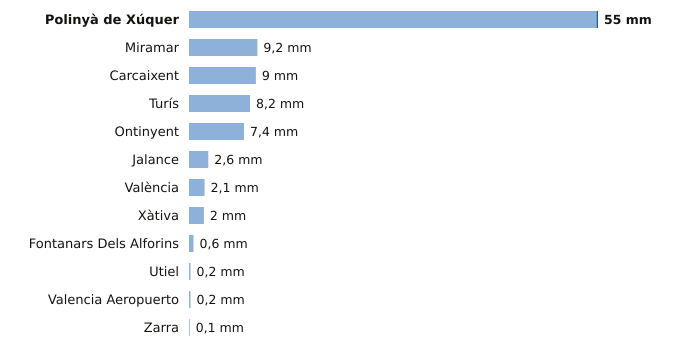

The data file committed next to this chart (first rows):
estacion, provincia, indicativo, mm_6_dias_anteriores, mm_hoy, mm_7_dias, horas_de_hoy
Polinyà de Xúquer, Valencia, 8325X, 54.8, 0.2, 55.0, 7
Miramar, Valencia, 8058Y, 9.2, 0.0, 9.2, 7
Carcaixent, Valencia, 8300X, 9.0, 0.0, 9.0, 6
Turís, Valencia, 8337X, 8.2, 0.0, 8.2, 4
Ontinyent, Valencia, 8283X, 7.4, 0.0, 7.4, 4
Jalance, Valencia, 8193E, 2.6, 0.0, 2.6, 5
València, Valencia, 8416, 2.1, 0.0, 2.1, 7
Xàtiva, Valencia, 8293X, 2.0, 0.0, 2.0, 7
Fontanars Dels Alforins, Valencia, 8005X, 0.6, 0.0, 0.6, 7
Utiel, Valencia, 8309X, 0.2, 0.0, 0.2, 7
Valencia Aeropuerto, Valencia, 8414A, 0.2, 0.0, 0.2, 7
Zarra, Valencia, 8203O, 0.1, 0.0, 0.1, 7
